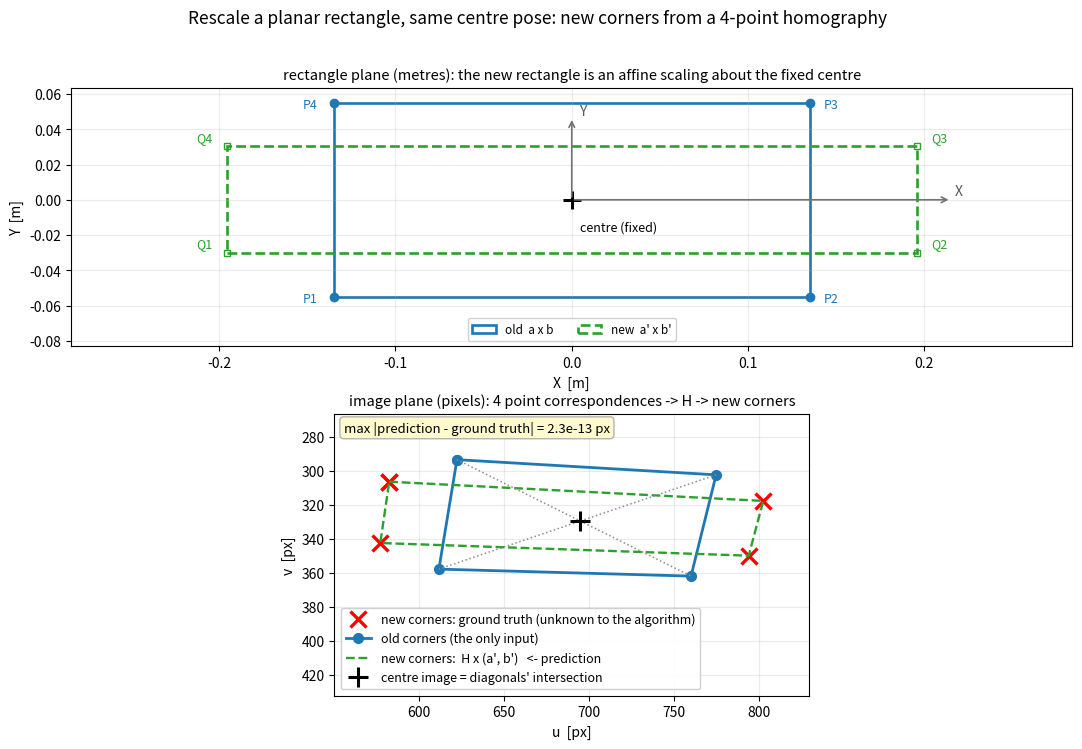

This figure's Python source:
# -*- coding: utf-8 -*-
"""
已知矩形四角点的像素坐标，不知相机参数，
预测"矩形边长改变、而矩形中心位姿相对相机不变"后的四角点像素坐标。

原理：矩形所在平面 -> 图像平面 是一个单应矩阵 H (3x3, 8 自由度)。
      四个角点的对应关系唯一确定 H；边长改变等价于在矩形平面内绕中心做一次
      仿射缩放，所以  新角点像素 = H * (新角点平面坐标)。
      全程不需要 K、R、t。

只依赖一个前提：相机光心不在矩形所在平面内（否则平面被投影成一条直线，退化）。
"""
import numpy as np

# ---------------------------------------------------------------- 基础工具
def rot(w):
    """Rodrigues: 旋转向量 -> 旋转矩阵"""
    th = np.linalg.norm(w)
    if th < 1e-12:
        return np.eye(3)
    k = w / th
    Kx = np.array([[0, -k[2], k[1]], [k[2], 0, -k[0]], [-k[1], k[0], 0]])
    return np.eye(3) + np.sin(th) * Kx + (1 - np.cos(th)) * (Kx @ Kx)


def project(K, R, t, Xw):
    """针孔模型: s*x ~ K (R Xw + t)；返回像素 (u, v)。"""
    p = K @ (R @ Xw + t)
    return p[:2] / p[2]


def rect_plane(a, b):
    """矩形在自身平面内的四个角点坐标 (X, Y)，逆时针；需与像素角点一一对应。"""
    return np.array([[-a, -b], [a, -b], [a, b], [-a, b]], float)


def solve_H(plane_pts, img_pts):
    """四点 DLT: (X,Y) -> (u,v)。固定 h33 = 1，解 8x8 线性方程组。"""
    A, rhs = [], []
    for (X, Y), (u, v) in zip(plane_pts, img_pts):
        A.append([X, Y, 1, 0, 0, 0, -u * X, -u * Y]); rhs.append(u)
        A.append([0, 0, 0, X, Y, 1, -v * X, -v * Y]); rhs.append(v)
    h = np.linalg.solve(np.array(A), np.array(rhs))
    return np.array([[h[0], h[1], h[2]],
                     [h[3], h[4], h[5]],
                     [h[6], h[7], 1.0]])


def apply_H(H, pts):
    P = np.hstack([pts, np.ones((len(pts), 1))])
    q = (H @ P.T).T
    return q[:, :2] / q[:, 2:3]


def predict_new_corners(corners_px, a, b, a2, b2):
    """主函数：旧四角像素 + 旧半边长 (a,b) + 新半边长 (a2,b2) -> 新四角像素。"""
    H = solve_H(rect_plane(a, b), np.asarray(corners_px, float))
    return apply_H(H, rect_plane(a2, b2)), H


# ---------------------------------------------------------------- 1) 单次验证
if __name__ == "__main__":
    rng = np.random.default_rng(0)

    K = np.array([[800., 0, 640], [0, 800, 360], [0, 0, 1]])
    R = rot(np.array([0.45, -0.30, 0.12]))
    t = np.array([0.10, -0.06, 1.30])
    a, b = 0.135, 0.055                        # 旧半边长（RM 装甲板量级）

    old_px = np.array([project(K, R, t, np.array([X, Y, 0.])) for X, Y in rect_plane(a, b)])

    print("旧角点像素:\n", np.round(old_px, 3))
    print(f"{'a2':>8}{'b2':>8}{'最大像素误差':>16}")
    for a2, b2 in [(a, b), (1.3 * a, 0.8 * b), (2.0 * a, 2.0 * b), (0.5 * a, 2.5 * b)]:
        new_px, _ = predict_new_corners(old_px, a, b, a2, b2)
        gt_px = np.array([project(K, R, t, np.array([X, Y, 0.])) for X, Y in rect_plane(a2, b2)])
        print(f"{a2:8.4f}{b2:8.4f}{np.abs(new_px - gt_px).max():16.3e}")

    # ------------------------------------------------------------ 2) 随机压力测试
    worst = 0.0
    for _ in range(2000):
        K = np.array([[rng.uniform(300, 2000), 0, rng.uniform(200, 1000)],
                      [0, rng.uniform(300, 2000), rng.uniform(200, 700)],
                      [0, 0, 1.]])
        R = rot(rng.normal(size=3) * rng.uniform(0.05, 1.2))
        t = np.array([rng.uniform(-.5, .5), rng.uniform(-.5, .5), rng.uniform(.3, 3.)])
        a, b = rng.uniform(.02, .5), rng.uniform(.02, .5)
        old_px = np.array([project(K, R, t, np.array([X, Y, 0.])) for X, Y in rect_plane(a, b)])
        H = solve_H(rect_plane(a, b), old_px)
        for _ in range(3):
            a2, b2 = a * rng.uniform(.3, 3), b * rng.uniform(.3, 3)
            new_px = apply_H(H, rect_plane(a2, b2))
            gt_px = np.array([project(K, R, t, np.array([X, Y, 0.])) for X, Y in rect_plane(a2, b2)])
            err = np.abs(new_px - gt_px).max() / np.linalg.norm(gt_px[2] - gt_px[0])
            worst = max(worst, err)
    print(f"\n2000 组随机相机/位姿/矩形: 最大相对误差 = {worst:.2e}（机器精度）")

    # ------------------------------------------------------------ 3) 噪声敏感度
    def noisy_trial(scale, sigma=1.0):
        K = np.array([[800., 0, 640], [0, 800, 360], [0, 0, 1]])
        R = rot(rng.normal(size=3) * 0.35)
        t = np.array([rng.uniform(-.1, .1), rng.uniform(-.1, .1), 1.5])
        old_px = np.array([project(K, R, t, np.array([X, Y, 0.])) for X, Y in rect_plane(a, b)])
        H = solve_H(rect_plane(a, b), old_px + rng.normal(0, sigma, old_px.shape))
        a2, b2 = a * scale, b * scale
        new_px = apply_H(H, rect_plane(a2, b2))
        gt_px = np.array([project(K, R, t, np.array([X, Y, 0.])) for X, Y in rect_plane(a2, b2)])
        return np.abs(new_px - gt_px).max()

    print("\n角点像素加 1px 高斯噪声后，新角点误差 vs 边长放大倍数:")
    for s in [0.5, 1.0, 1.5, 2.0, 3.0, 5.0]:
        es = np.array([noisy_trial(s) for _ in range(300)])
        print(f"  s={s:3.1f}  median={np.median(es):7.2f}px  p95={np.percentile(es, 95):8.2f}px")


# ---------------------------------------------------------------- 4) 示意图
def make_figure(path="rect_homography_demo.png"):
    import matplotlib
    matplotlib.use("Agg")
    import matplotlib.pyplot as plt

    K = np.array([[760., 0, 640], [0, 760, 360], [0, 0, 1]])
    R = rot(np.array([0.42, -0.34, 0.10]))
    t = np.array([0.09, -0.05, 1.25])
    a, b = 0.135, 0.055
    a2, b2 = 1.45 * a, 0.55 * b

    old_px = np.array([project(K, R, t, np.array([X, Y, 0.])) for X, Y in rect_plane(a, b)])
    new_px, H = predict_new_corners(old_px, a, b, a2, b2)
    gt_px = np.array([project(K, R, t, np.array([X, Y, 0.])) for X, Y in rect_plane(a2, b2)])
    err = np.abs(new_px - gt_px).max()
    # 中心像 = (0,0) 的像 = 两条对角线交点（注意：不是四个角点的算术平均！）
    c_old = apply_H(H, np.array([[0., 0.]]))[0]

    fig, (ax1, ax2) = plt.subplots(2, 1, figsize=(11.0, 7.6))
    fig.suptitle("Rescale a planar rectangle, same centre pose: new corners from a 4-point homography",
                 fontsize=12.5)

    # ---- 上：矩形自身平面 (X, Y)，单位 m ----
    for (aa, bb, col, ls, lab) in [(a, b, "tab:blue", "-", "old  a x b"),
                                   (a2, b2, "tab:green", "--", "new  a' x b'")]:
        P = rect_plane(aa, bb)
        ax1.add_patch(plt.Polygon(np.vstack([P, P[:1]]), closed=True, fill=False,
                                  ec=col, ls=ls, lw=1.9, label=lab))
    Po, Pn = rect_plane(a, b), rect_plane(a2, b2)
    for i, (p, q) in enumerate(zip(Po, Pn), start=1):
        ax1.plot(*p, "o", color="tab:blue", ms=6)
        ax1.plot(*q, "s", color="tab:green", ms=5, mfc="none")
        ax1.annotate(f"P{i}", p, textcoords="offset points",
                     xytext=(-22, -4) if p[0] < 0 else (10, -4), color="tab:blue", fontsize=9)
        ax1.annotate(f"Q{i}", q, textcoords="offset points",
                     xytext=(-22, 4) if q[0] < 0 else (10, 4), color="tab:green", fontsize=9)
    ax1.plot(0, 0, "k+", ms=13, mew=2.2)
    ax1.annotate("centre (fixed)", (0, 0), textcoords="offset points", xytext=(6, -22), fontsize=9)
    ax1.annotate("", xy=(1.10 * a2, 0), xytext=(0, 0),
                 arrowprops=dict(arrowstyle="->", color="0.45", lw=1.2))
    ax1.annotate("", xy=(0, 1.55 * b2), xytext=(0, 0),
                 arrowprops=dict(arrowstyle="->", color="0.45", lw=1.2))
    ax1.text(1.11 * a2, 0.0025, "X", color="0.35", fontsize=10)
    ax1.text(0.004, 1.58 * b2, "Y", color="0.35", fontsize=10)
    ax1.set_aspect("equal"); ax1.grid(alpha=.25)
    ax1.legend(loc="lower center", fontsize=8.5, ncol=2, framealpha=.9)
    ax1.set_title("rectangle plane (metres): the new rectangle is an affine scaling about the fixed centre",
                  fontsize=10.5)
    ax1.set_xlabel("X  [m]"); ax1.set_ylabel("Y  [m]")
    ax1.set_xlim(-1.45 * a2, 1.45 * a2); ax1.set_ylim(-2.75 * b2, 2.1 * b2)

    # ---- 下：图像平面 (u, v) ----
    ax2.plot(gt_px[[0, 1, 2, 3, 0], 0], gt_px[[0, 1, 2, 3, 0], 1], "x", color="red",
             ms=12, mew=2.4, label="new corners: ground truth (unknown to the algorithm)")
    ax2.plot(old_px[[0, 1, 2, 3, 0], 0], old_px[[0, 1, 2, 3, 0], 1], "-o",
             color="tab:blue", lw=2.0, ms=7, label="old corners (the only input)")
    ax2.plot(new_px[[0, 1, 2, 3, 0], 0], new_px[[0, 1, 2, 3, 0], 1], "--",
             color="tab:green", lw=1.7, label="new corners:  H x (a', b')   <- prediction")
    ax2.plot([old_px[0, 0], old_px[2, 0]], [old_px[0, 1], old_px[2, 1]], ":", color="0.55", lw=1.1)
    ax2.plot([old_px[1, 0], old_px[3, 0]], [old_px[1, 1], old_px[3, 1]], ":", color="0.55", lw=1.1)
    ax2.plot(*c_old, "+", color="k", ms=14, mew=2.2, label="centre image = diagonals' intersection")
    ax2.invert_yaxis(); ax2.set_aspect("equal"); ax2.grid(alpha=.25)
    ax2.legend(loc="lower left", fontsize=9, framealpha=.92)
    ax2.set_title("image plane (pixels): 4 point correspondences -> H -> new corners", fontsize=10.5)
    ax2.set_xlabel("u  [px]"); ax2.set_ylabel("v  [px]")

    allp = np.vstack([old_px, new_px, gt_px])
    pad = 0.12 * max(np.ptp(allp[:, 0]), np.ptp(allp[:, 1]))
    ax2.set_xlim(allp[:, 0].min() - pad, allp[:, 0].max() + pad)
    ax2.set_ylim(allp[:, 1].max() + 2.6 * pad, allp[:, 1].min() - pad)  # y 轴反向

    ax2.text(0.02, 0.975, f"max |prediction - ground truth| = {err:.1e} px",
             transform=ax2.transAxes, fontsize=9.5, ha="left", va="top",
             bbox=dict(boxstyle="round", fc="lemonchiffon", ec="0.7"))

    fig.tight_layout(rect=(0, 0, 1, 0.955))
    fig.savefig(path, dpi=150)
    print("saved", path)
    return err


if __name__ == "__main__":
    make_figure()
